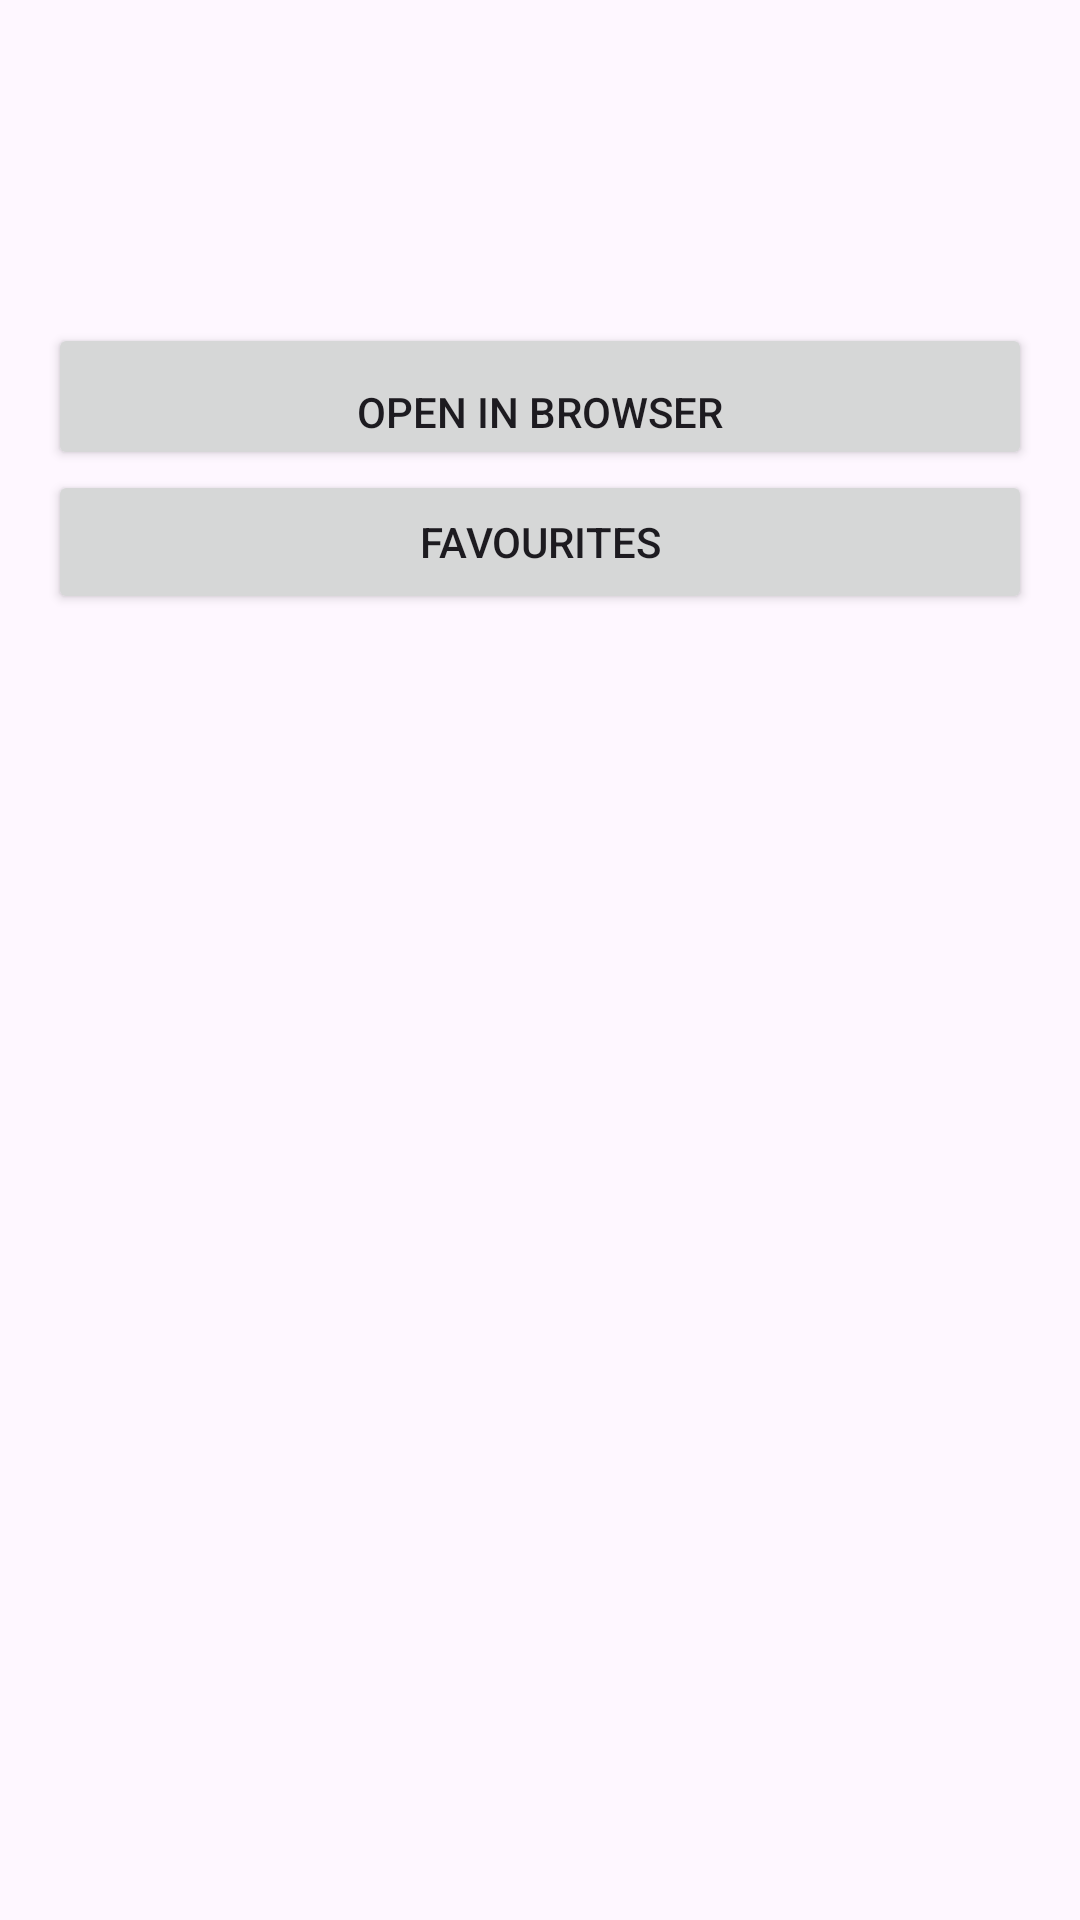

Reconstruct the res/layout file that produces this screen, plus the resources it refers to.
<!-- AndroidManifest.xml: application theme Theme.BBCNewsReader -->
<!-- res/layout/activity_details.xml -->
<?xml version="1.0" encoding="utf-8"?>
<ScrollView xmlns:android="http://schemas.android.com/apk/res/android"
    android:layout_height="match_parent"
    android:layout_width="match_parent"
    android:padding="16dp">
    <LinearLayout
        android:orientation="vertical"
        android:layout_width="match_parent"
        android:layout_height="wrap_content">
        <TextView
            android:id="@+id/textTitle"
            android:textSize="20dp"
            android:textStyle="bold"
            android:layout_width="match_parent"
            android:layout_height="wrap_content"/>
        <TextView
            android:id="@+id/textDate"
            android:layout_width="match_parent"
            android:layout_height="wrap_content"
            android:textSize="14dp"
            android:paddingTop="8dp"/>
        <TextView
            android:id="@+id/textDescription"
            android:textSize="16dp"
            android:layout_width="match_parent"
            android:layout_height="wrap_content"
            android:paddingTop="16dp"/>
        <Button
            android:id="@+id/buttonOpenBrowser"
            android:text="@string/open_button"
            android:layout_width="match_parent"
            android:layout_height="wrap_content"
            android:paddingTop="20dp"/>
        <Button
            android:id="@+id/buttonSaveFavourite"
            android:text="@string/favourites"
            android:layout_width="match_parent"
            android:layout_height="wrap_content"
            android:paddingTop="10dp"/>

    </LinearLayout>

</ScrollView>
<!-- resources referenced by this layout -->
<resources>
  <string name="favourites">Favourites</string>
  <string name="open_button">Open in Browser</string>
  <style name="Theme.BBCNewsReader" parent="Base.Theme.BBCNewsReader" />
  <style name="Base.Theme.BBCNewsReader" parent="Theme.Material3.DayNight.NoActionBar">
          
          
      </style>
</resources>
